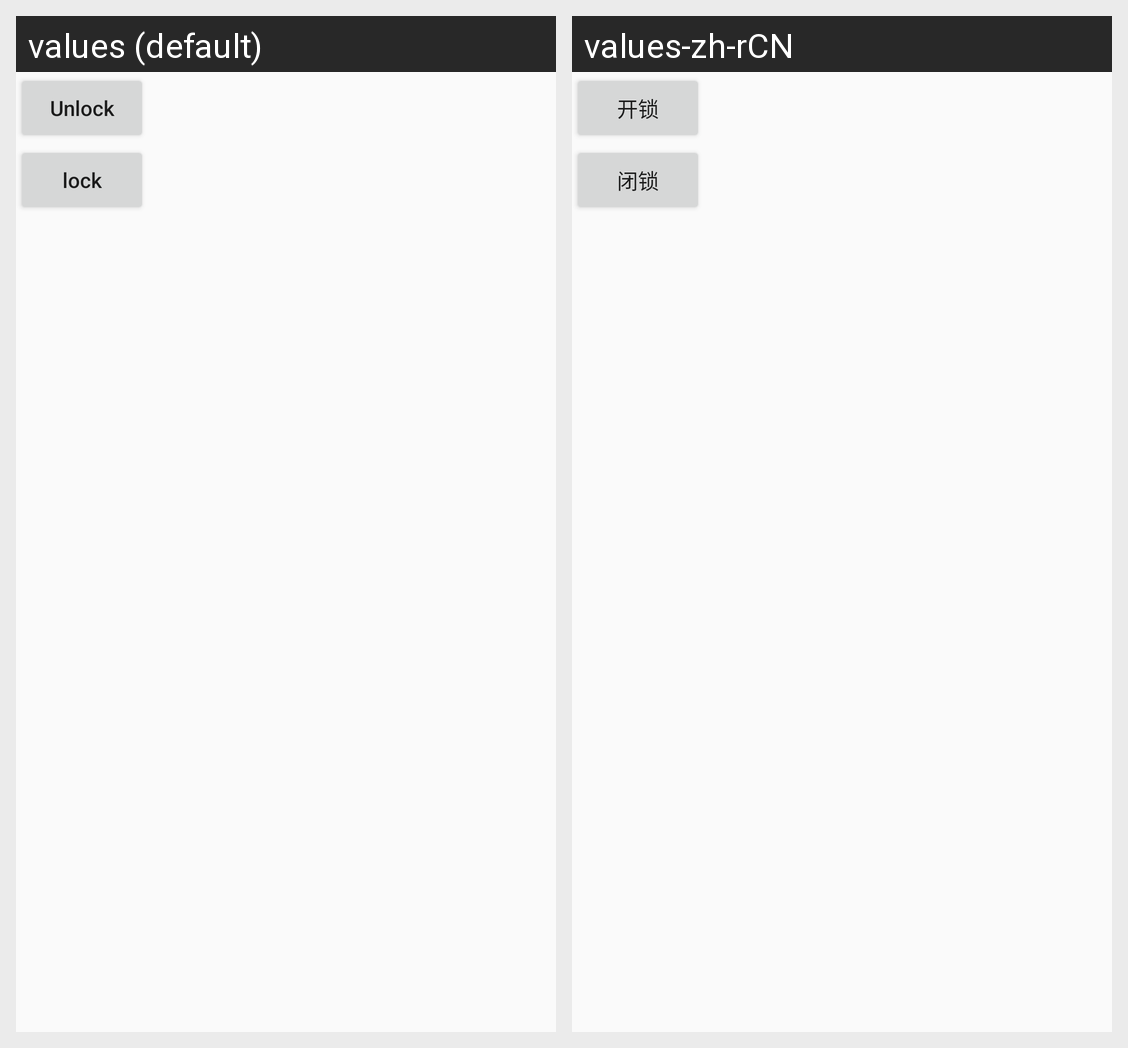

Locale-by-locale string values for the Android screen shown in this grid:
Android screen res/layout/activity_unlock.xml rendered under 2 locales, left to right: values (default), values-zh-rCN. Device: Nexus 5 (rendered at 1080×1920; each locale shown at half size, 540×960, under a caption strip naming it); theme AppTheme.
Strings drawn on this screen, with the default value and each locale's value (text and hints the layout hard-codes, and strings that could not be matched under every locale, appear in the picture but are not listed):

unlock
  values: Unlock
  values-zh-rCN: 开锁

lock
  values: lock
  values-zh-rCN: 闭锁
